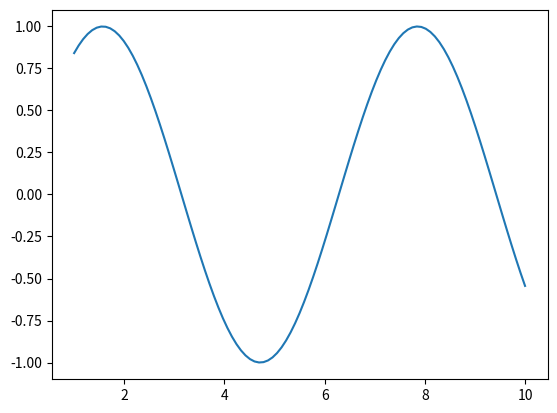

Source code (Python):
import numpy as np

a = np.array([1,2,3,4,5,6,7])

print(type(a))
print(a)

print([1,2,3] * 2)
print(np.array([1,2,3]) * 2)

x = np.linspace(1, 10, 101)
y = np.sin(x)

import matplotlib.pyplot as plt
plt.plot(x, y)
plt.show()